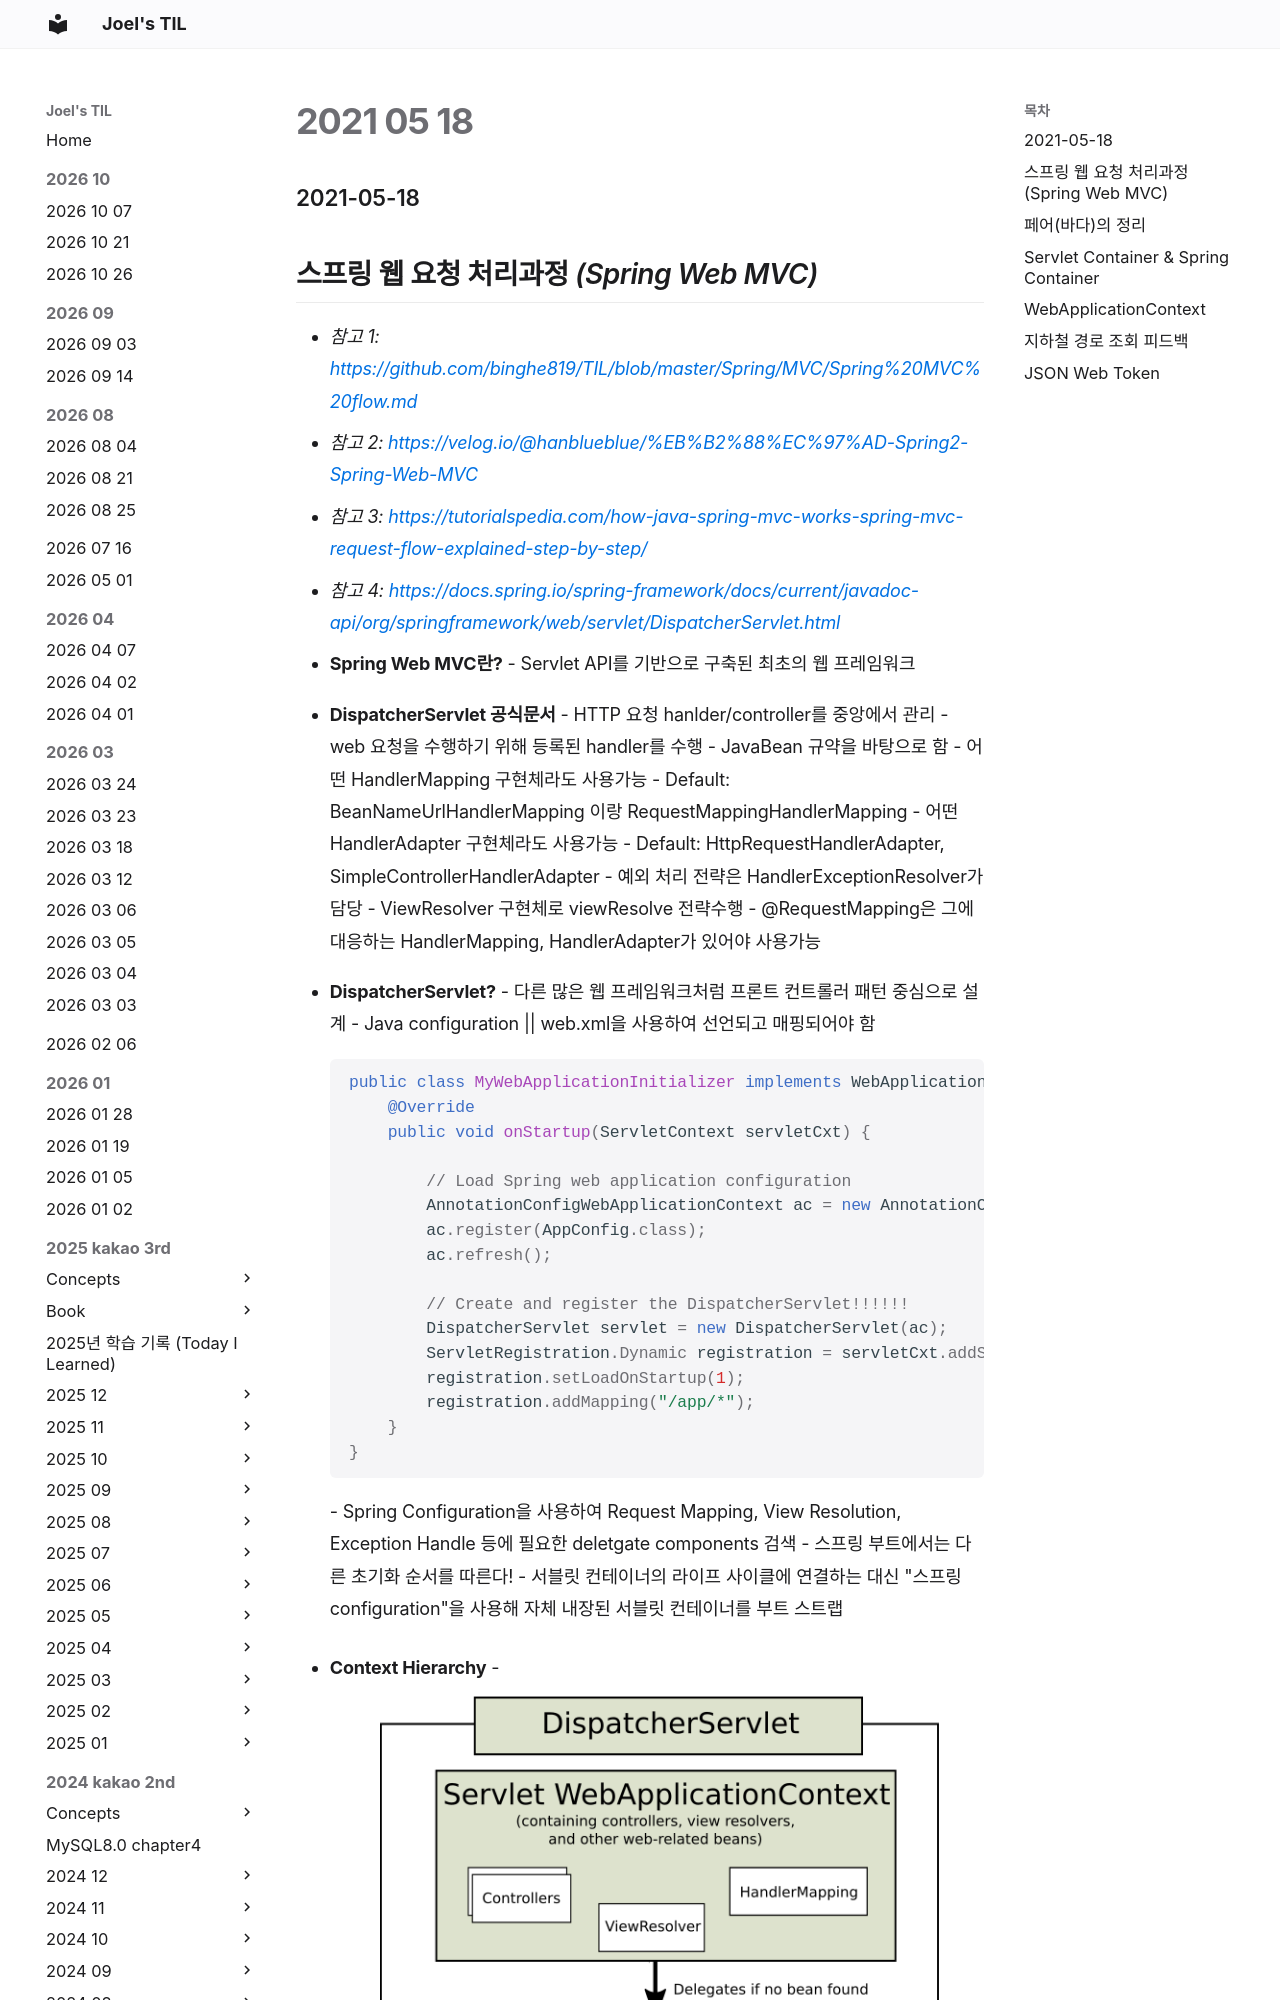

repository: joelonsw/TIL · page: 2021-woowacourse/Level2/2021-05-18/index.html · generator: mkdocs

### 2021-05-18

## 스프링 웹 요청 처리과정 *(Spring Web MVC)*
- *참고 1: https://github.com/binghe819/TIL/blob/master/Spring/MVC/Spring%20MVC%20flow.md*
- *참고 2: https://velog.io/@hanblueblue/%EB%B2%88%EC%97%AD-Spring2-Spring-Web-MVC*
- *참고 3: https://tutorialspedia.com/how-java-spring-mvc-works-spring-mvc-request-flow-explained-step-by-step/*
- *참고 4: https://docs.spring.io/spring-framework/docs/current/javadoc-api/org/springframework/web/servlet/DispatcherServlet.html*
- __Spring Web MVC란?__
    - Servlet API를 기반으로 구축된 최초의 웹 프레임워크

- __DispatcherServlet 공식문서__
    - HTTP 요청 hanlder/controller를 중앙에서 관리
        - web 요청을 수행하기 위해 등록된 handler를 수행
    - JavaBean 규약을 바탕으로 함
    - 어떤 HandlerMapping 구현체라도 사용가능
        - Default: BeanNameUrlHandlerMapping 이랑 RequestMappingHandlerMapping
    - 어떤 HandlerAdapter 구현체라도 사용가능
        - Default: HttpRequestHandlerAdapter, SimpleControllerHandlerAdapter
    - 예외 처리 전략은 HandlerExceptionResolver가 담당
    - ViewResolver 구현체로 viewResolve 전략수행
    - @RequestMapping은 그에 대응하는 HandlerMapping, HandlerAdapter가 있어야 사용가능

- __DispatcherServlet?__
    - 다른 많은 웹 프레임워크처럼 프론트 컨트롤러 패턴 중심으로 설계
        - Java configuration || web.xml을 사용하여 선언되고 매핑되어야 함
        ```java
        public class MyWebApplicationInitializer implements WebApplicationInitializer {
            @Override
            public void onStartup(ServletContext servletCxt) {
        
                // Load Spring web application configuration
                AnnotationConfigWebApplicationContext ac = new AnnotationConfigWebApplicationContext();
                ac.register(AppConfig.class);
                ac.refresh();
        
                // Create and register the DispatcherServlet!!!!!!
                DispatcherServlet servlet = new DispatcherServlet(ac);
                ServletRegistration.Dynamic registration = servletCxt.addServlet("app", servlet);
                registration.setLoadOnStartup(1);
                registration.addMapping("/app/*");
            }
        }
        ```
    - Spring Configuration을 사용하여 Request Mapping, View Resolution, Exception Handle 등에 필요한 deletgate components 검색
    - 스프링 부트에서는 다른 초기화 순서를 따른다!
        - 서블릿 컨테이너의 라이프 사이클에 연결하는 대신 "스프링 configuration"을 사용해 자체 내장된 서블릿 컨테이너를 부트 스트랩
        
- __Context Hierarchy__
    - ![](../image/ContextHierarchy-2021-05-18.PNG)
    - 디스패처 서블릿은 자체 구성에 WebApplicationContext를 가지고 있음
        - 서블릿 컨텍스트 + 서블릿에 대한 링크 포함
    - 하나의 WebApplicationContext가 간단하면서도 충분
        - Root WebApplicationContext: 여러 서블릿 인스턴스에서 공유해야 하는 데이터 저장소 및 비즈니스 서비스와 같은 인프라 빈
